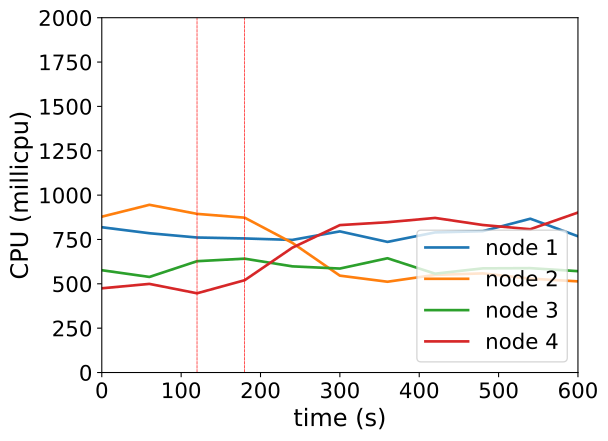

The data file committed next to this chart (first rows):
timestamp, ppgcc-m02_pod_amount, ppgcc-m02_memory, ppgcc-m02_cpu, ppgcc-m03_pod_amount, ppgcc-m03_memory, ppgcc-m03_cpu, ppgcc-m04_pod_amount, ppgcc-m04_memory, ppgcc-m04_cpu, ppgcc-m05_pod_amount, ppgcc-m05_memory, ppgcc-m05_cpu
0, 10, 1169124, 818814801, 10, 1143648, 878459235, 10, 1198036, 576643689, 10, 1147420, 474733954
60, 10, 1167276, 785151750, 10, 1149852, 945383723, 10, 1201204, 538755808, 10, 1153360, 499562533
120, 10, 1172292, 761058165, 10, 1150908, 894283490, 10, 1205692, 627498147, 10, 1153096, 446643610
180, 10, 1170708, 755708707, 9, 1142064, 872847839, 10, 1206088, 641750705, 11, 1166824, 520228844
240, 10, 1172424, 747445958, 8, 1130924, 731112686, 10, 1206484, 598456216, 12, 1185832, 703350904
300, 10, 1170840, 795503781, 8, 1113896, 546068558, 10, 1206220, 586022728, 12, 1190980, 830952187
360, 10, 1171500, 736279241, 8, 1115480, 511735693, 10, 1209784, 644147025, 12, 1193224, 847183149
420, 10, 1170708, 789739159, 8, 1116668, 550336829, 10, 1208992, 557101432, 12, 1193224, 871333825
480, 10, 1174008, 796750085, 8, 1117328, 558745169, 10, 1209256, 587098662, 12, 1192168, 831622517
540, 10, 1175592, 866938287, 8, 1115876, 529169635, 10, 1207936, 588278064, 12, 1194148, 807737502
600, 10, 1174404, 768095382, 8, 1113764, 513832037, 10, 1208200, 571275113, 12, 1195468, 901830977
